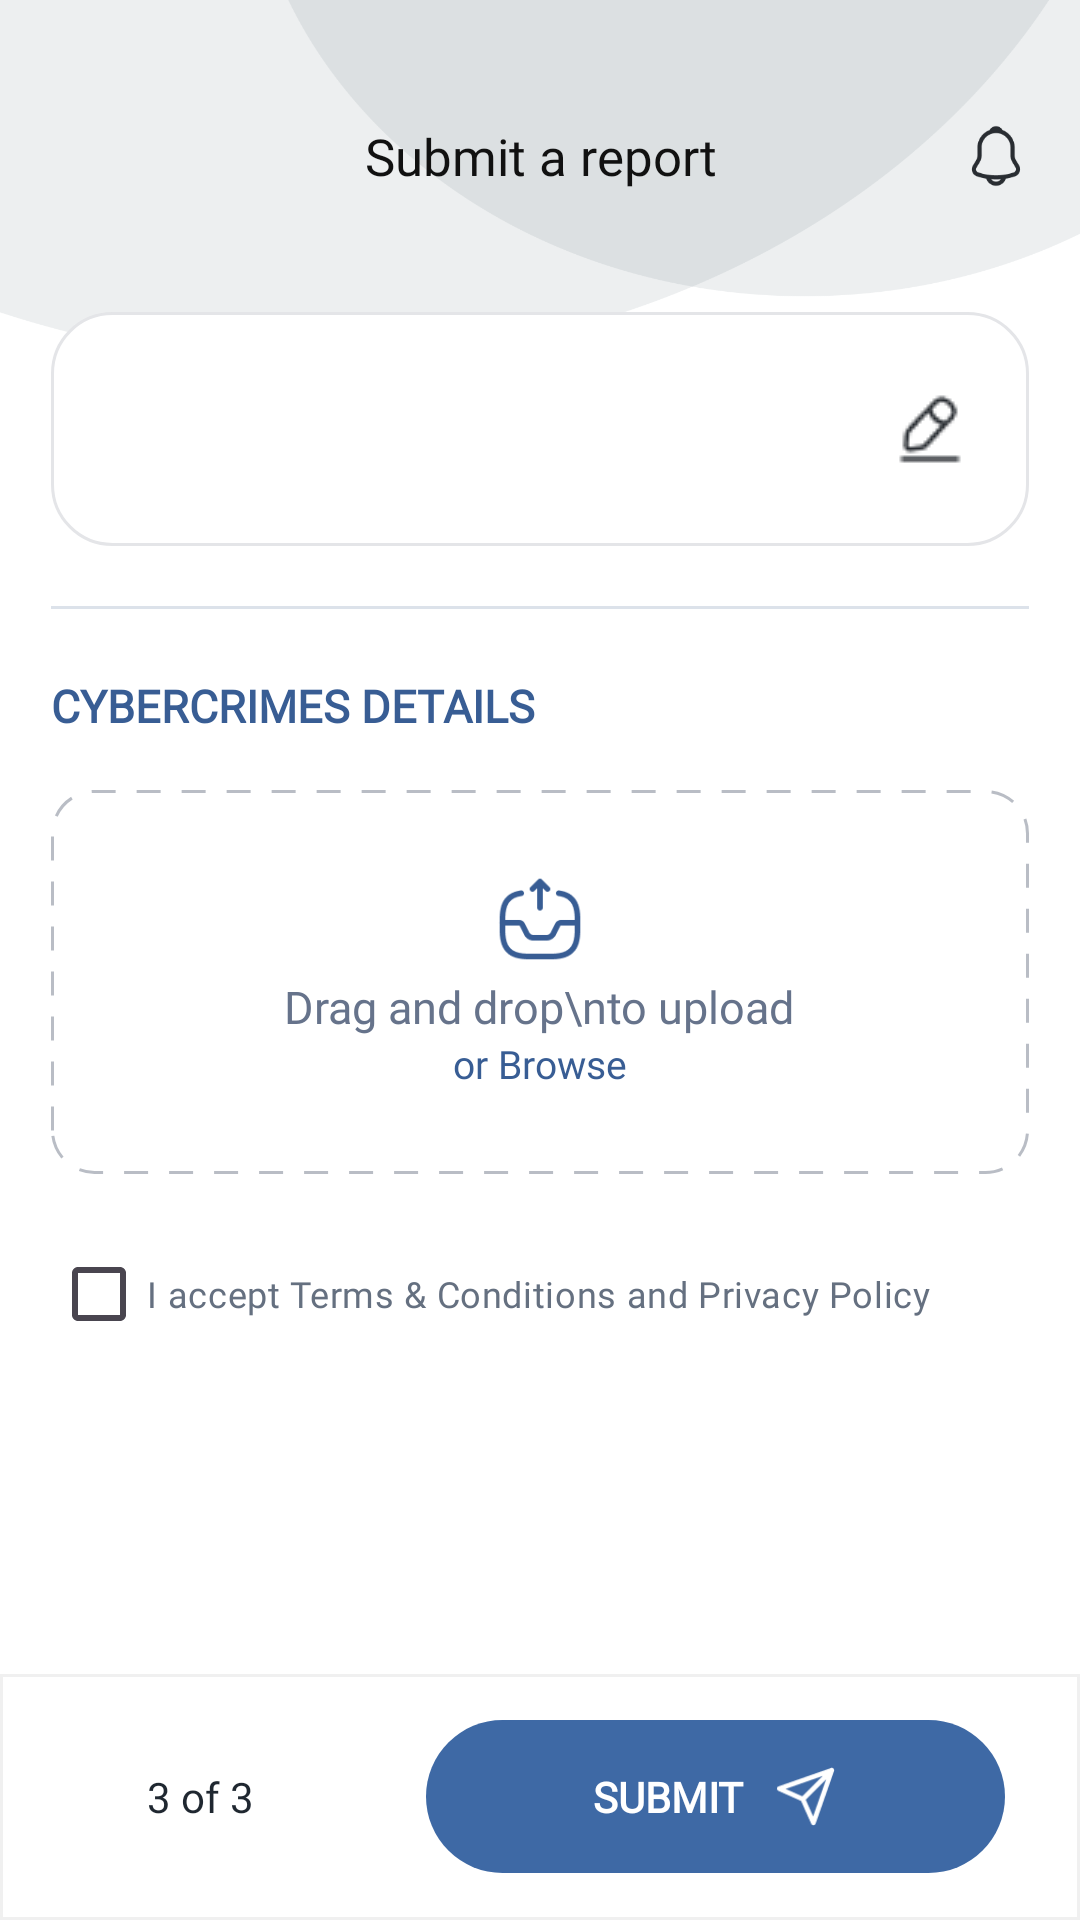

This screen was rendered from an Android layout file. Write that file and the resources it references.
<!-- AndroidManifest.xml: application theme Theme.AMANAKK -->
<!-- res/layout/reports_three.xml -->
<?xml version="1.0" encoding="utf-8"?>
<androidx.constraintlayout.widget.ConstraintLayout xmlns:android="http://schemas.android.com/apk/res/android"
    xmlns:app="http://schemas.android.com/apk/res-auto" android:layout_width="match_parent" android:layout_height="match_parent" android:background="@drawable/fullback">
    <include android:id="@+id/reportHeader" layout="@layout/report_header" app:layout_constraintTop_toTopOf="parent"
        app:layout_constraintStart_toStartOf="parent" app:layout_constraintEnd_toEndOf="parent" />
    <ScrollView android:layout_width="0dp" android:layout_height="0dp" android:fillViewport="true"
        app:layout_constraintTop_toBottomOf="@id/reportHeader" app:layout_constraintBottom_toTopOf="@id/reportFooter"
        app:layout_constraintStart_toStartOf="parent" app:layout_constraintEnd_toEndOf="parent">
        <LinearLayout android:layout_width="match_parent" android:layout_height="wrap_content" android:orientation="vertical"
            android:paddingStart="17dp" android:paddingEnd="17dp" android:paddingBottom="28dp">
            <LinearLayout android:layout_width="match_parent" android:layout_height="78dp" android:background="@drawable/report_card_background"
                android:gravity="center_vertical" android:orientation="horizontal">
                <ImageView android:id="@+id/cybercrimeIcon" android:layout_width="48dp" android:layout_height="48dp" android:contentDescription="Selected type" />
                <TextView android:id="@+id/textView50" android:layout_width="0dp" android:layout_height="wrap_content" android:layout_weight="1"
                    android:layout_marginStart="12dp" android:fontFamily="@font/poppins" android:textColor="#222222" android:textSize="16sp" android:textStyle="bold" />
                <ImageView android:id="@+id/editCrimeType" android:layout_width="38dp" android:layout_height="38dp" android:padding="7dp" android:src="@drawable/edit_2" android:contentDescription="Edit" />
            </LinearLayout>
            <View android:layout_width="match_parent" android:layout_height="1dp" android:layout_marginTop="20dp" android:background="#DCE2EA" />
            <TextView android:layout_width="match_parent" android:layout_height="wrap_content" android:layout_marginTop="22dp" android:fontFamily="@font/poppins"
                android:text="CYBERCRIMES DETAILS" android:textColor="#385D94" android:textSize="15sp" android:textStyle="bold" />
            <androidx.recyclerview.widget.RecyclerView android:id="@+id/mediaRecyclerView" android:layout_width="match_parent" android:layout_height="132dp"
                android:layout_marginTop="18dp" android:clipToPadding="false" android:overScrollMode="never" android:visibility="gone" />
            <LinearLayout android:id="@+id/uploadArea" android:layout_width="match_parent" android:layout_height="128dp" android:layout_marginTop="18dp"
                android:background="@drawable/report_upload_background" android:clickable="true" android:focusable="true" android:gravity="center" android:orientation="vertical">
                <ImageView android:layout_width="30dp" android:layout_height="30dp" android:src="@drawable/upload_icon" android:contentDescription="Upload" />
                <TextView android:layout_width="wrap_content" android:layout_height="wrap_content" android:layout_marginTop="4dp" android:fontFamily="@font/poppins"
                    android:gravity="center" android:text="Drag and drop\nto upload" android:textColor="#66738B" android:textSize="15sp" />
                <TextView android:layout_width="wrap_content" android:layout_height="wrap_content" android:fontFamily="@font/poppins"
                    android:text="or Browse" android:textColor="#385D94" android:textSize="13sp" />
            </LinearLayout>
            <CheckBox android:id="@+id/termsCheckbox" android:layout_width="match_parent" android:layout_height="wrap_content" android:layout_marginTop="16dp"
                android:buttonTint="#3E69A5" android:fontFamily="@font/poppins" android:gravity="center_vertical"
                android:text="I accept Terms &amp; Conditions and Privacy Policy" android:textColor="#657080" android:textSize="12sp" />
        </LinearLayout>
    </ScrollView>
    <LinearLayout android:id="@+id/reportFooter" android:layout_width="0dp" android:layout_height="82dp" android:background="@drawable/report_footer_background"
        android:gravity="center_vertical" android:orientation="horizontal" android:paddingStart="49dp" android:paddingEnd="25dp"
        app:layout_constraintBottom_toBottomOf="parent" app:layout_constraintStart_toStartOf="parent" app:layout_constraintEnd_toEndOf="parent">
        <TextView android:layout_width="0dp" android:layout_height="wrap_content" android:layout_weight="1" android:fontFamily="@font/poppins"
            android:text="3 of 3" android:textColor="#1F2730" android:textSize="14sp" />
        <LinearLayout android:id="@+id/submitButton" android:layout_width="193dp" android:layout_height="51dp" android:background="@drawable/report_primary_button"
            android:clickable="true" android:focusable="true" android:gravity="center" android:orientation="horizontal">
            <TextView android:layout_width="wrap_content" android:layout_height="wrap_content" android:fontFamily="@font/poppins" android:text="SUBMIT" android:textColor="#FFFFFF" android:textStyle="bold" />
            <ImageView android:layout_width="21dp" android:layout_height="21dp" android:layout_marginStart="10dp" android:src="@drawable/ic_report_send" android:contentDescription="Submit" />
        </LinearLayout>
    </LinearLayout>
</androidx.constraintlayout.widget.ConstraintLayout>
<!-- res/layout/report_header.xml (included above) -->
<?xml version="1.0" encoding="utf-8"?>
<androidx.constraintlayout.widget.ConstraintLayout xmlns:android="http://schemas.android.com/apk/res/android"
    xmlns:app="http://schemas.android.com/apk/res-auto"
    android:layout_width="match_parent" android:layout_height="104dp">
    <ImageView android:id="@+id/backIcon" android:layout_width="44dp" android:layout_height="44dp"
        android:layout_marginStart="6dp" android:padding="13dp" android:src="@drawable/back"
        android:contentDescription="Back" app:layout_constraintStart_toStartOf="parent"
        app:layout_constraintTop_toTopOf="parent" app:layout_constraintBottom_toBottomOf="parent" />
    <TextView android:id="@+id/reportHeaderTitle" android:layout_width="0dp" android:layout_height="wrap_content"
        android:gravity="center" android:fontFamily="@font/poppins" android:text="Submit a report"
        android:textColor="#111111" android:textSize="17sp"
        app:layout_constraintStart_toEndOf="@id/backIcon" app:layout_constraintEnd_toStartOf="@id/notificationIcon"
        app:layout_constraintTop_toTopOf="parent" app:layout_constraintBottom_toBottomOf="parent" />
    <ImageView android:id="@+id/notificationIcon" android:layout_width="44dp" android:layout_height="44dp"
        android:layout_marginEnd="6dp" android:padding="11dp" android:src="@drawable/notification"
        android:contentDescription="Notifications" app:layout_constraintEnd_toEndOf="parent"
        app:layout_constraintTop_toTopOf="parent" app:layout_constraintBottom_toBottomOf="parent" />
</androidx.constraintlayout.widget.ConstraintLayout>
<!-- resources referenced by this layout -->
<resources>
  <!-- drawable edit_2: png bitmap (drawable, 680 bytes) -->
  <!-- drawable fullback: png bitmap (drawable, 38002 bytes) -->
  <!-- drawable ic_report_send (drawable) -->
  <vector xmlns:android="http://schemas.android.com/apk/res/android" android:width="20dp" android:height="20dp" android:viewportWidth="24" android:viewportHeight="24">
      <path android:fillColor="@android:color/transparent" android:strokeColor="#FFFFFF" android:strokeWidth="1.8" android:strokeLineCap="round" android:strokeLineJoin="round" android:pathData="M22,2L11,13M22,2l-7,20 -4,-9 -9,-4z" />
  </vector>
  <!-- drawable notification: png bitmap (drawable, 2397 bytes) -->
  <!-- drawable report_card_background (drawable) -->
  <?xml version="1.0" encoding="utf-8"?>
  <shape xmlns:android="http://schemas.android.com/apk/res/android">
      <solid android:color="#FFFFFF" />
      <stroke android:width="1dp" android:color="#E4E5E8" />
      <corners android:radius="20dp" />
      <padding android:left="14dp" android:top="12dp" android:right="14dp" android:bottom="12dp" />
  </shape>
  <!-- drawable report_footer_background (drawable) -->
  <?xml version="1.0" encoding="utf-8"?>
  <shape xmlns:android="http://schemas.android.com/apk/res/android">
      <solid android:color="#FFFFFF" />
      <stroke android:width="1dp" android:color="#F0F0F0" />
  </shape>
  <!-- drawable report_primary_button (drawable) -->
  <?xml version="1.0" encoding="utf-8"?>
  <shape xmlns:android="http://schemas.android.com/apk/res/android">
      <solid android:color="#3E69A5" />
      <corners android:radius="28dp" />
  </shape>
  <!-- drawable report_upload_background (drawable) -->
  <?xml version="1.0" encoding="utf-8"?>
  <shape xmlns:android="http://schemas.android.com/apk/res/android" android:shape="rectangle">
      <solid android:color="#FFFFFF" />
      <stroke android:width="1dp" android:color="#B9BDC5" android:dashWidth="8dp" android:dashGap="7dp" />
      <corners android:radius="14dp" />
  </shape>
  <!-- drawable upload_icon: png bitmap (drawable, 2521 bytes) -->
  <style name="Theme.AMANAKK" parent="Base.Theme.AMANAKK" />
  <style name="Base.Theme.AMANAKK" parent="Theme.Material3.DayNight.NoActionBar">
          
          
      </style>
</resources>
